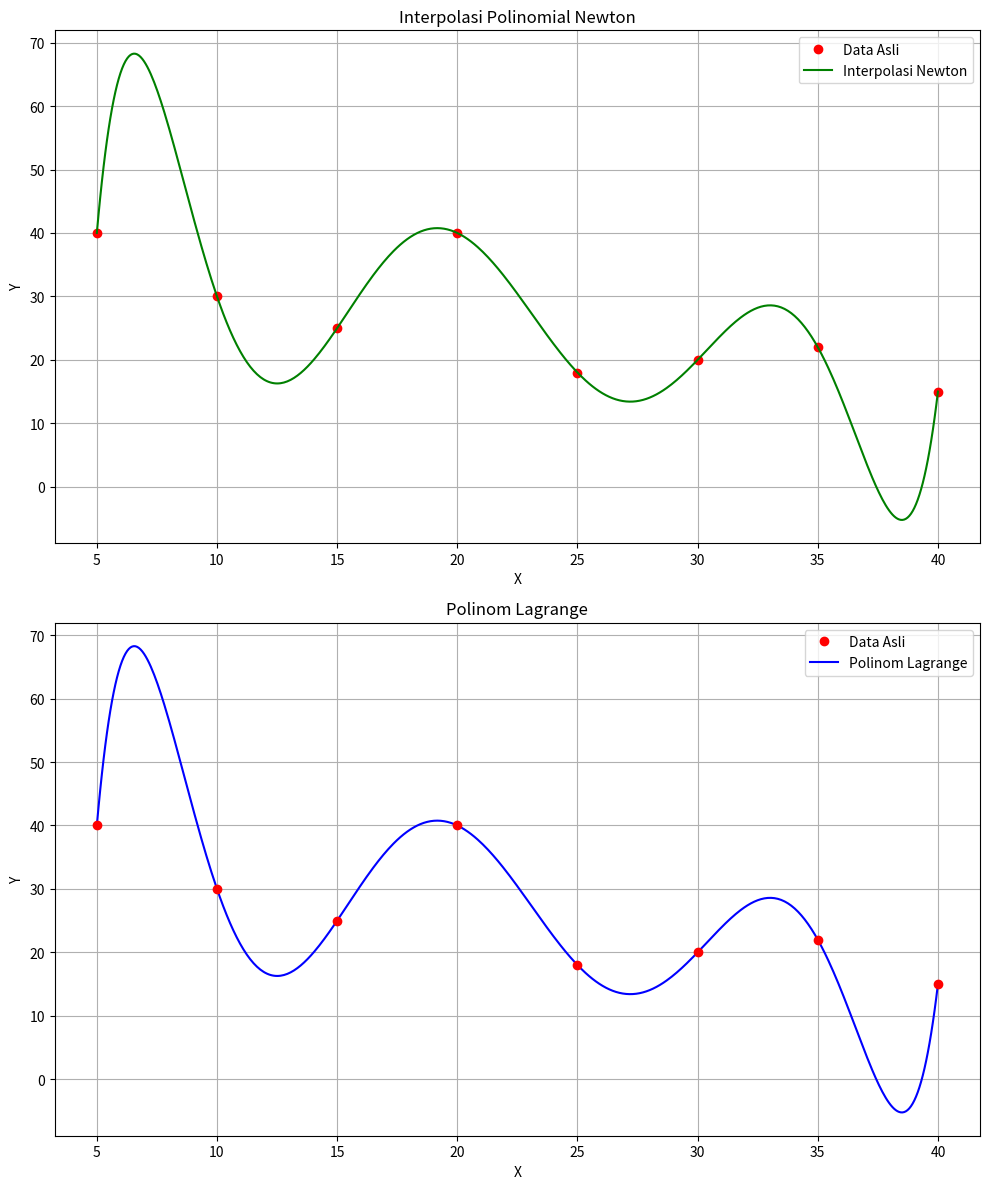

Generate this figure with matplotlib:
import numpy as np
import matplotlib.pyplot as plt

# Interpolasi dengan metode polinom Lagrange
def lagrange_interpolation(x_data, y_data, x):
    n = len(x_data)
    total = 0.0
    for i in range(n):
        term = y_data[i]
        for j in range(n):
            if j != i:
                term *= (x - x_data[j]) / (x_data[i] - x_data[j])
        total += term
    return total

# Interpolasi dengan metode polinom Newton
def newton_interpolation(x_data, y_data, x):
    n = len(x_data)
    coefficients = np.zeros(n)
    for i in range(n):
        coefficients[i] = y_data[i]
    for j in range(1, n):
        for i in range(n-1, j-1, -1):
            coefficients[i] = (coefficients[i] - coefficients[i-1]) / (x_data[i] - x_data[i-j])
    total = 0.0
    for i in range(n):
        term = coefficients[i]
        for j in range(i):
            term *= (x - x_data[j])
        total += term
    return total

# Membuat Polinom Lagrange dari data yang diberikan
def lagrange_polynomial(x_data, y_data):
    n = len(x_data)
    polynomial = ''
    for i in range(n):
        term = f'{y_data[i]:.2f}'
        for j in range(n):
            if j != i:
                term += f' * (x - {x_data[j]}) / ({x_data[i]} - {x_data[j]})'
        polynomial += term
        if i != n - 1:
            polynomial += ' + '
    return polynomial

# Data input
x_data = np.array([5, 10, 15, 20, 25, 30, 35, 40])
y_data = np.array([40, 30, 25, 40, 18, 20, 22, 15])

# Titik untuk plotting grafik interpolasi
x_values = np.linspace(5, 40, 500)
y_lagrange = [lagrange_interpolation(x_data, y_data, x) for x in x_values]
y_newton = [newton_interpolation(x_data, y_data, x) for x in x_values]

# Membuat subplot untuk hasil interpolasi
fig, axs = plt.subplots(2, 1, figsize=(10, 12))

# Grafik interpolasi Newton
axs[0].plot(x_data, y_data, 'ro', label='Data Asli')
axs[0].plot(x_values, y_newton, 'green', label='Interpolasi Newton')
axs[0].set_title('Interpolasi Polinomial Newton')
axs[0].set_xlabel('X')
axs[0].set_ylabel('Y')
axs[0].legend()
axs[0].grid(True)

# Grafik polinom Lagrange dengan data asli
axs[1].plot(x_data, y_data, 'ro', label='Data Asli', zorder=5)
axs[1].plot(x_values, y_lagrange, label='Polinom Lagrange', color='blue')
axs[1].set_title('Polinom Lagrange')
axs[1].set_xlabel('X')
axs[1].set_ylabel('Y')
axs[1].legend()
axs[1].grid(True)

# Menampilkan plot
plt.tight_layout()
plt.show()
